Dataset: brain_mri(clean_dataset) (GitHub, tuankiet050605/US-Plates-classification). Classes: glioma, meningioma, no tumor, pituitary tumor.

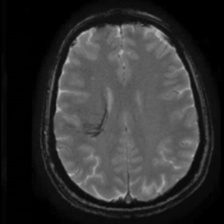
Label: no tumor

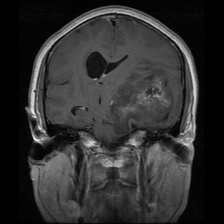
Label: glioma

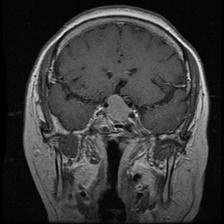
Label: pituitary tumor

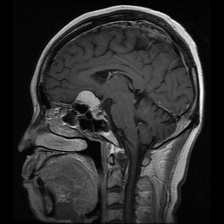
Label: meningioma

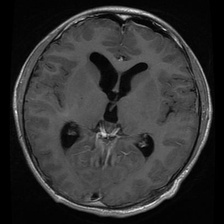
Label: glioma

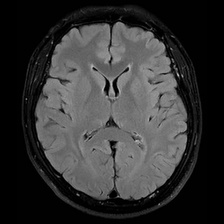
Label: no tumor
